Run: headless pygame with SDL's dummy video driver; simulated clock (each Clock.tick advances the game by its frame time, no real sleeping); random seed 0; keys injected as events and as key.get_pressed() state; no mouse input.
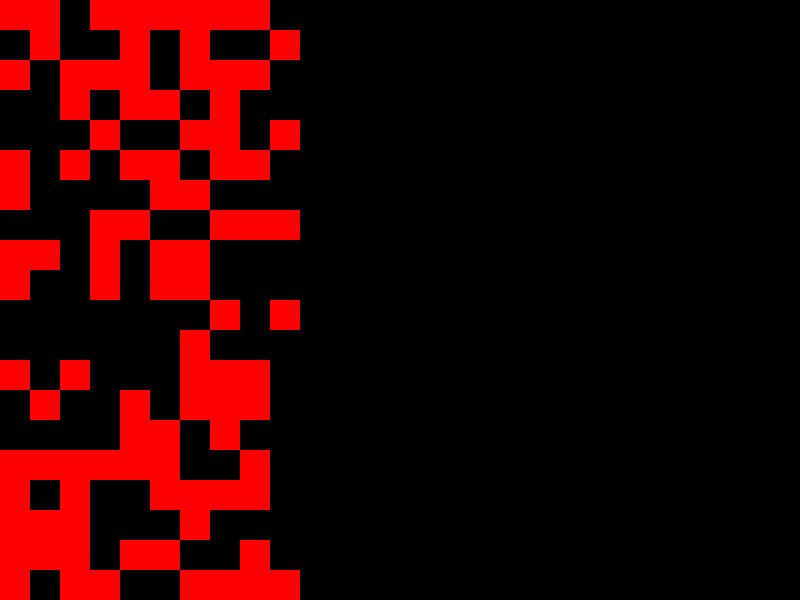
Frame 1 of 4 · flips 1–60 · no input
Frame 2 of 4 · flips 61–180 · tapped SPACE, RETURN · held RIGHT (→), D · screen unchanged from frame 1, image omitted
Frame 3 of 4 · flips 181–300 · held DOWN (↓), S · screen unchanged from frame 2, image omitted
Frame 4 of 4 · flips 301–420 · held LEFT (←), A, UP (↑), W · screen unchanged from frame 3, image omitted

The pygame program that drew these frames:

import pygame
import random

# Инициализация Pygame
pygame.init()
screen = pygame.display.set_mode((800, 600))
pygame.display.set_caption("Tetris")

# Создаем тестовую сетку (1 — клетка закрашена, 0 — пустая)
grid = [[random.randint(0, 1) for _ in range(10)] for _ in range(20)]

def draw_grid(screen, grid):
    for y, row in enumerate(grid):
        for x, cell in enumerate(row):
            if cell:
                pygame.draw.rect(screen, (255, 0, 0), (x * 30, y * 30, 30, 30))

# Основной игровой цикл
running = True
while running:
    # Обработка событий
    for event in pygame.event.get():
        if event.type == pygame.QUIT:
            running = False

    # Очистка экрана (черный фон)
    screen.fill((0, 0, 0))

    # Отрисовка сетки
    draw_grid(screen, grid)

    # Обновление экрана
    pygame.display.flip()

# Завершение работы
pygame.quit()
